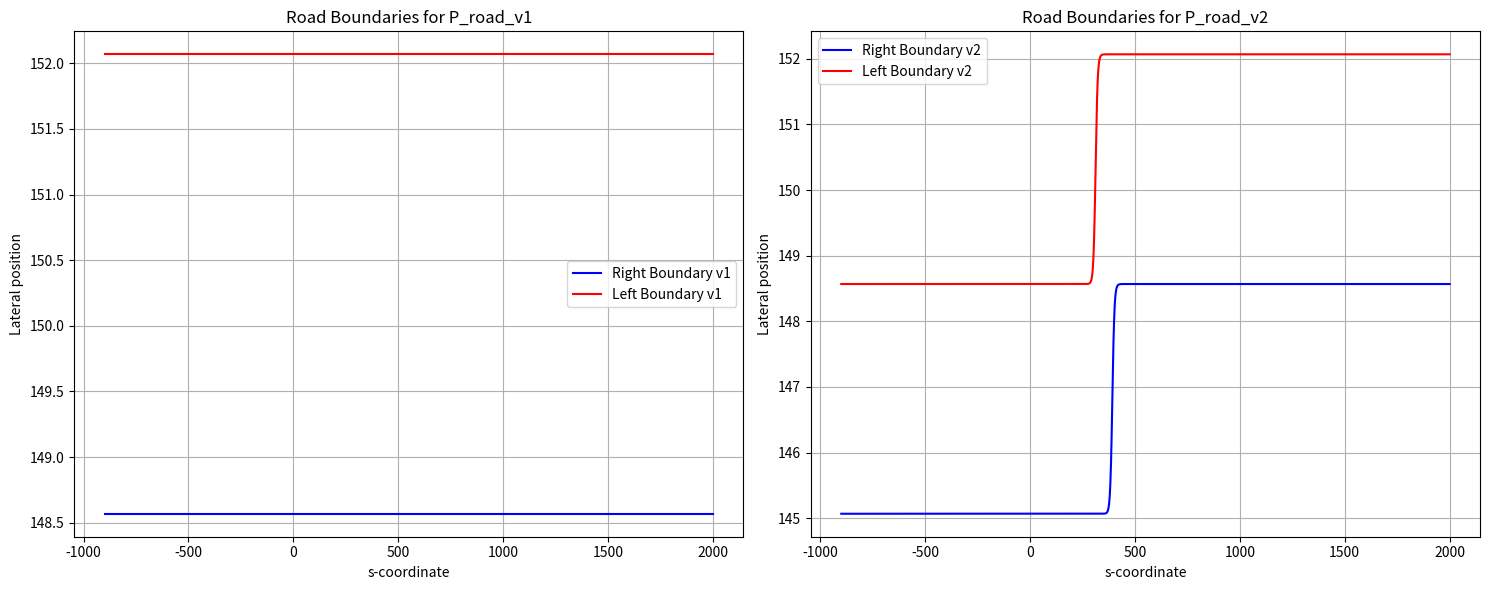

Here is the Python script that generated this plot:
import numpy as np
import matplotlib.pyplot as plt

# Define simulation parameters and road curve parameters
dt = 0.02  # Simulation step in seconds
lane_width = 3.5  # Lane width in meters

P_road_v1 = [0, 0.1, 312.277222, 150.318085-0.5 * lane_width,
             0, 0.1, 312.277222, 150.318085+0.5 * lane_width]

P_road_v2 = [lane_width, 0.1, 312.277222+80, 150.318085-1.5 * lane_width,
             lane_width, 0.1, 312.277222, 150.318085-0.5 * lane_width]

# Define a range of s values to compute the road boundaries
ss = np.linspace(-900, 2000, 1000)

# Compute the road boundaries for P_road_v1
road_right_v1 = P_road_v1[0]/2 * (np.tanh(P_road_v1[1]*(ss - P_road_v1[2])) + 1) + P_road_v1[3]
road_left_v1 = P_road_v1[4]/2 * (np.tanh(P_road_v1[5]*(ss - P_road_v1[6])) + 1) + P_road_v1[7]

# Compute the road boundaries for P_road_v2
road_right_v2 = P_road_v2[0]/2 * (np.tanh(P_road_v2[1]*(ss - P_road_v2[2])) + 1) + P_road_v2[3]
road_left_v2 = P_road_v2[4]/2 * (np.tanh(P_road_v2[5]*(ss - P_road_v2[6])) + 1) + P_road_v2[7]

# Plotting the curves for P_road_v1 and P_road_v2 side by side
plt.figure(figsize=(15, 6))

# P_road_v1
plt.subplot(1, 2, 1)
plt.plot(ss, road_right_v1, 'b', label='Right Boundary v1')
plt.plot(ss, road_left_v1, 'r', label='Left Boundary v1')
plt.title('Road Boundaries for P_road_v1')
plt.xlabel('s-coordinate')
plt.ylabel('Lateral position')
plt.legend()
plt.grid(True)

# P_road_v2
plt.subplot(1, 2, 2)
plt.plot(ss, road_right_v2, 'b', label='Right Boundary v2')
plt.plot(ss, road_left_v2, 'r', label='Left Boundary v2')
plt.title('Road Boundaries for P_road_v2')
plt.xlabel('s-coordinate')
plt.ylabel('Lateral position')
plt.legend()
plt.grid(True)

# Show the plot with a tight layout
plt.tight_layout()
plt.show()